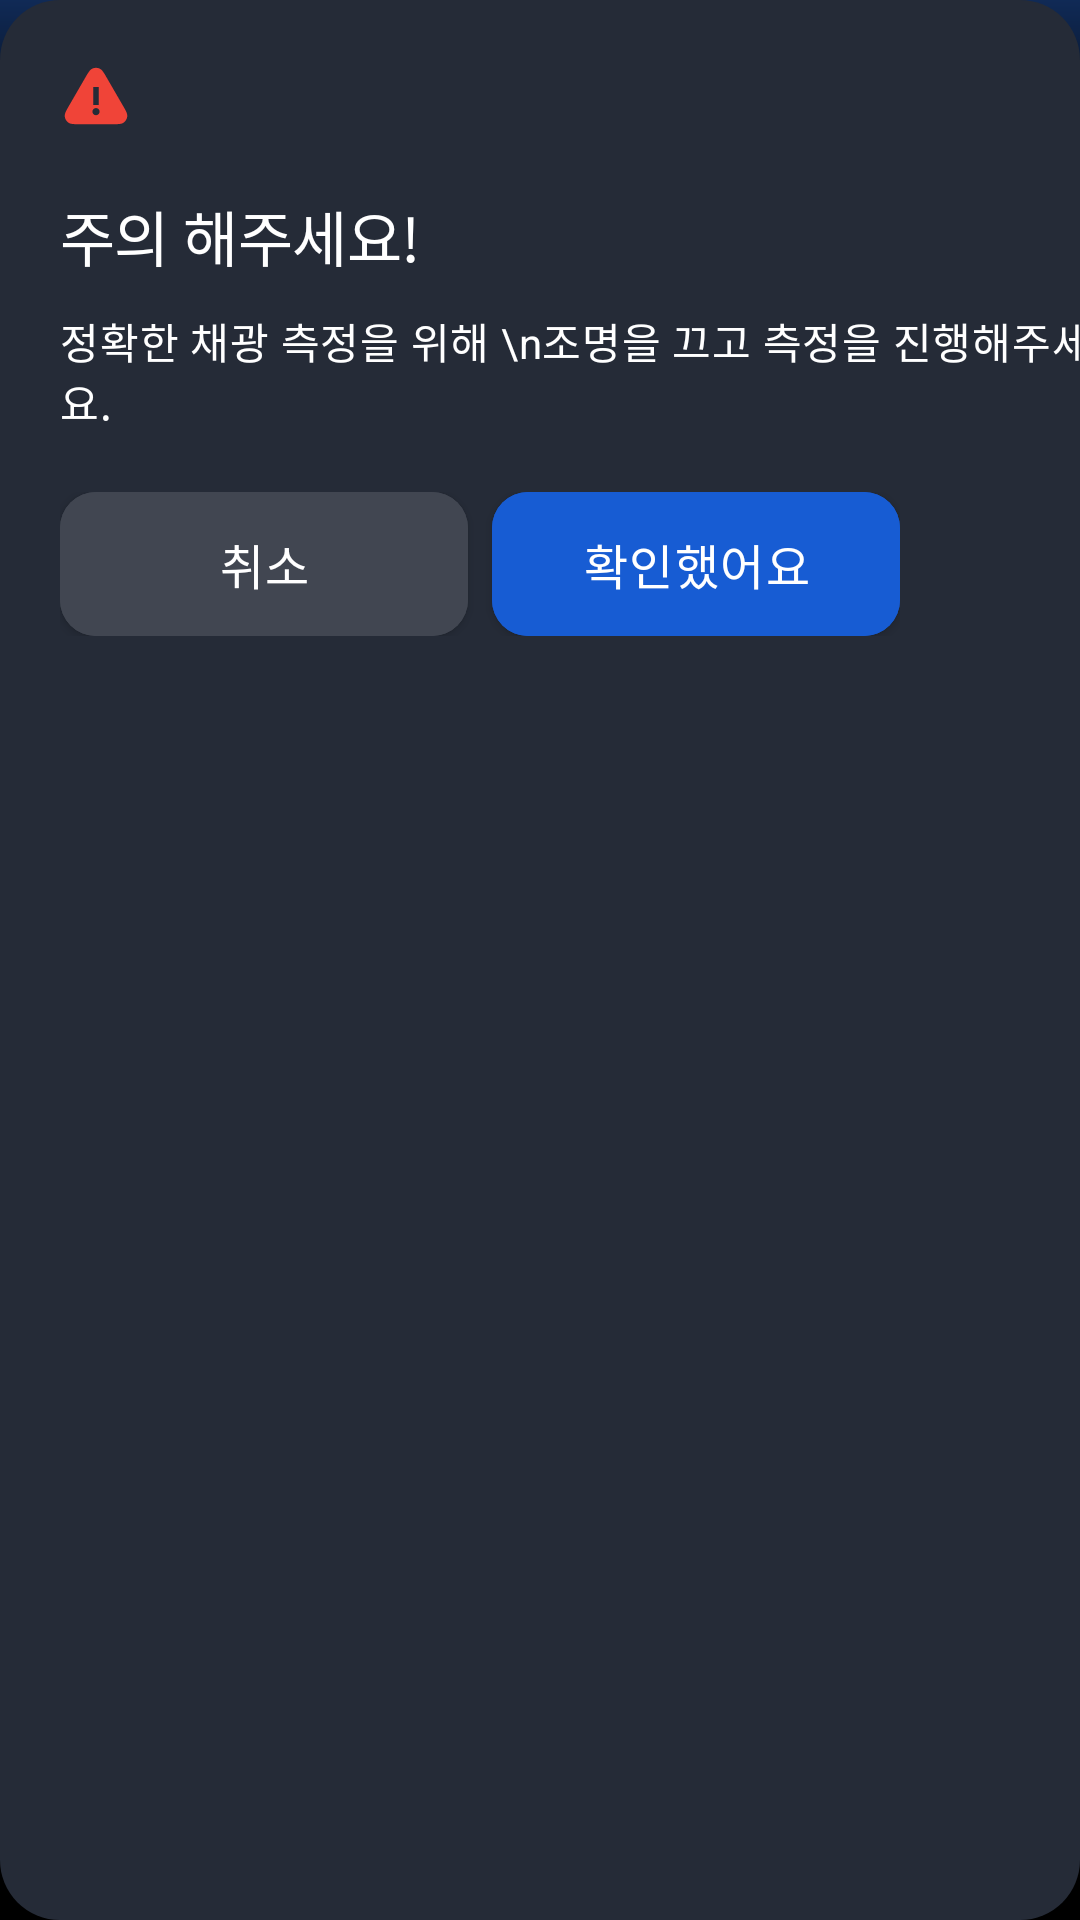

Layout XML and referenced resources for this Android screen:
<!-- AndroidManifest.xml: application theme Theme.Zply -->
<!-- res/layout/ing_alert.xml -->
<?xml version="1.0" encoding="utf-8"?>
<androidx.constraintlayout.widget.ConstraintLayout xmlns:android="http://schemas.android.com/apk/res/android"
    android:layout_width="320dp"
    android:layout_height="234dp"
    xmlns:app="http://schemas.android.com/apk/res-auto"
    android:background="@drawable/gray_bg20">

    <ImageView
        android:id="@+id/alert_iv"
        android:layout_width="24dp"
        android:layout_height="24dp"
        android:src="@drawable/warning"
        android:layout_marginStart="20dp"
        android:layout_marginTop="20dp"
        app:layout_constraintStart_toStartOf="parent"
        app:layout_constraintTop_toTopOf="parent"/>

    <TextView
        android:id="@+id/alert_tv"
        android:layout_width="wrap_content"
        android:layout_height="wrap_content"
        android:text="주의 해주세요!"
        android:textAppearance="@style/heading2_Semibold"
        android:layout_marginStart="20dp"
        android:layout_marginTop="20dp"
        app:layout_constraintStart_toStartOf="parent"
        app:layout_constraintTop_toBottomOf="@id/alert_iv"/>

    <TextView
        android:id="@+id/alert_des_tv"
        android:layout_width="wrap_content"
        android:layout_height="wrap_content"
        android:text="정확한 채광 측정을 위해 \n조명을 끄고 측정을 진행해주세요."
        android:textAppearance="@style/body2_Median"
        android:layout_marginTop="10dp"
        android:layout_marginStart="20dp"
        app:layout_constraintStart_toStartOf="parent"
        app:layout_constraintTop_toBottomOf="@id/alert_tv"/>

    <LinearLayout
        android:id="@+id/btns_ll"
        android:layout_width="wrap_content"
        android:layout_height="wrap_content"
        android:layout_marginTop="20dp"
        android:layout_marginStart="20dp"
        app:layout_constraintStart_toStartOf="parent"
        app:layout_constraintTop_toBottomOf="@id/alert_des_tv">

        <com.google.android.material.button.MaterialButton
            android:id="@+id/alert_cancel_btn"
            style="@style/btn_MS"
            android:textColor="@color/white"
            android:backgroundTint="@color/gray_700"
            android:text="취소" />

        <com.google.android.material.button.MaterialButton
            android:id="@+id/alert_ok_btn"
            style="@style/btn_MS"
            android:backgroundTint="@color/brand_700"
            android:layout_marginStart="8dp"
            android:textColor="@color/white"
            android:text="확인했어요" />


    </LinearLayout>



</androidx.constraintlayout.widget.ConstraintLayout>
<!-- resources referenced by this layout -->
<resources>
  <color name="brand_700">#175CD3</color>
  <color name="gray_700">#414651</color>
  <color name="white">#ffffff</color>
  <!-- drawable gray_bg20 (drawable) -->
  <?xml version="1.0" encoding="utf-8"?>
  <shape xmlns:android="http://schemas.android.com/apk/res/android"
      android:shape="rectangle" android:tint="@color/gray_800">
  
      <corners android:radius="20dp"/>
  </shape>
  <!-- drawable warning (drawable) -->
  <vector xmlns:android="http://schemas.android.com/apk/res/android"
      android:width="24dp"
      android:height="24dp"
      android:viewportWidth="24"
      android:viewportHeight="24">
    <path
        android:pathData="M13.178,2.85C12.428,2.517 11.572,2.517 10.822,2.85C10.299,3.083 9.922,3.509 9.593,3.972C9.268,4.431 8.91,5.05 8.474,5.802L2.98,15.293C2.543,16.048 2.183,16.669 1.946,17.181C1.707,17.698 1.525,18.239 1.585,18.809C1.67,19.627 2.098,20.37 2.764,20.854C3.227,21.191 3.787,21.305 4.354,21.357C4.916,21.408 5.633,21.408 6.506,21.408H17.494C18.367,21.408 19.084,21.408 19.646,21.357C20.214,21.305 20.773,21.191 21.237,20.854C21.902,20.37 22.33,19.627 22.416,18.809C22.475,18.239 22.293,17.698 22.054,17.181C21.817,16.669 21.458,16.048 21.02,15.293L15.526,5.802C15.09,5.05 14.732,4.431 14.407,3.972C14.079,3.509 13.701,3.083 13.178,2.85ZM11.1,9.014H12.9V15.011H11.1V9.014ZM13.2,17.21C13.2,17.873 12.663,18.41 12,18.41C11.337,18.41 10.8,17.873 10.8,17.21C10.8,16.548 11.337,16.011 12,16.011C12.663,16.011 13.2,16.548 13.2,17.21Z"
        android:fillColor="#F04438"
        android:fillType="evenOdd"/>
  </vector>
  <style name="body2_Median" parent="TextAppearance.MaterialComponents.Body2">
          <item name="android:fontFamily">@font/pretendard_medium</item>
          <item name="android:textSize">14sp</item>
      </style>
  <style name="btn_MS" parent="Widget.MaterialComponents.Button">
          <item name="android:layout_width">136dp</item>
          <item name="android:layout_height">48dp</item>
          <item name="android:insetTop">0dp</item>
          <item name="android:insetBottom">0dp</item>
          <item name="iconTint">@null</item>
          <item name="iconGravity">textStart</item>
          <item name="iconPadding">5dp</item>
  
          <item name="android:textAppearance">@style/body1_Semibold</item>
          <item name="cornerRadius">12dp</item>
      </style>
  <style name="heading2_Semibold" parent="TextAppearance.MaterialComponents.Headline2">
          <item name="android:fontFamily">@font/pretendard_semibold</item>
          <item name="android:textSize">20sp</item>
      </style>
  <style name="Theme.Zply" parent="Base.Theme.Zply" />
  <color name="gray_800">#252B37</color>
  <style name="body1_Semibold" parent="TextAppearance.MaterialComponents.Body1">
          <item name="android:fontFamily">@font/pretendard_semibold</item>
          <item name="android:textSize">16sp</item>
      </style>
  <style name="Base.Theme.Zply" parent="Theme.Material3.DayNight.NoActionBar">
          <item name="colorPrimary">@color/brand_900</item>
          <item name="android:windowBackground">@drawable/gradient_main_background</item>
          <item name="android:textColor">@color/white</item>
      </style>
  <color name="brand_900">#194185</color>
  <!-- drawable gradient_main_background (drawable) -->
  <?xml version="1.0" encoding="utf-8"?>
  <shape xmlns:android="http://schemas.android.com/apk/res/android"
      android:shape="rectangle">
  
      <gradient
          android:type="linear"
          android:angle="270"
          android:startColor="@color/brand_950"
          android:centerColor="@color/black"
          android:centerX="0.1"
          android:endColor="@color/black" />
  </shape>
  <color name="brand_950">#102A56</color>
  <color name="black">#000000</color>
</resources>
